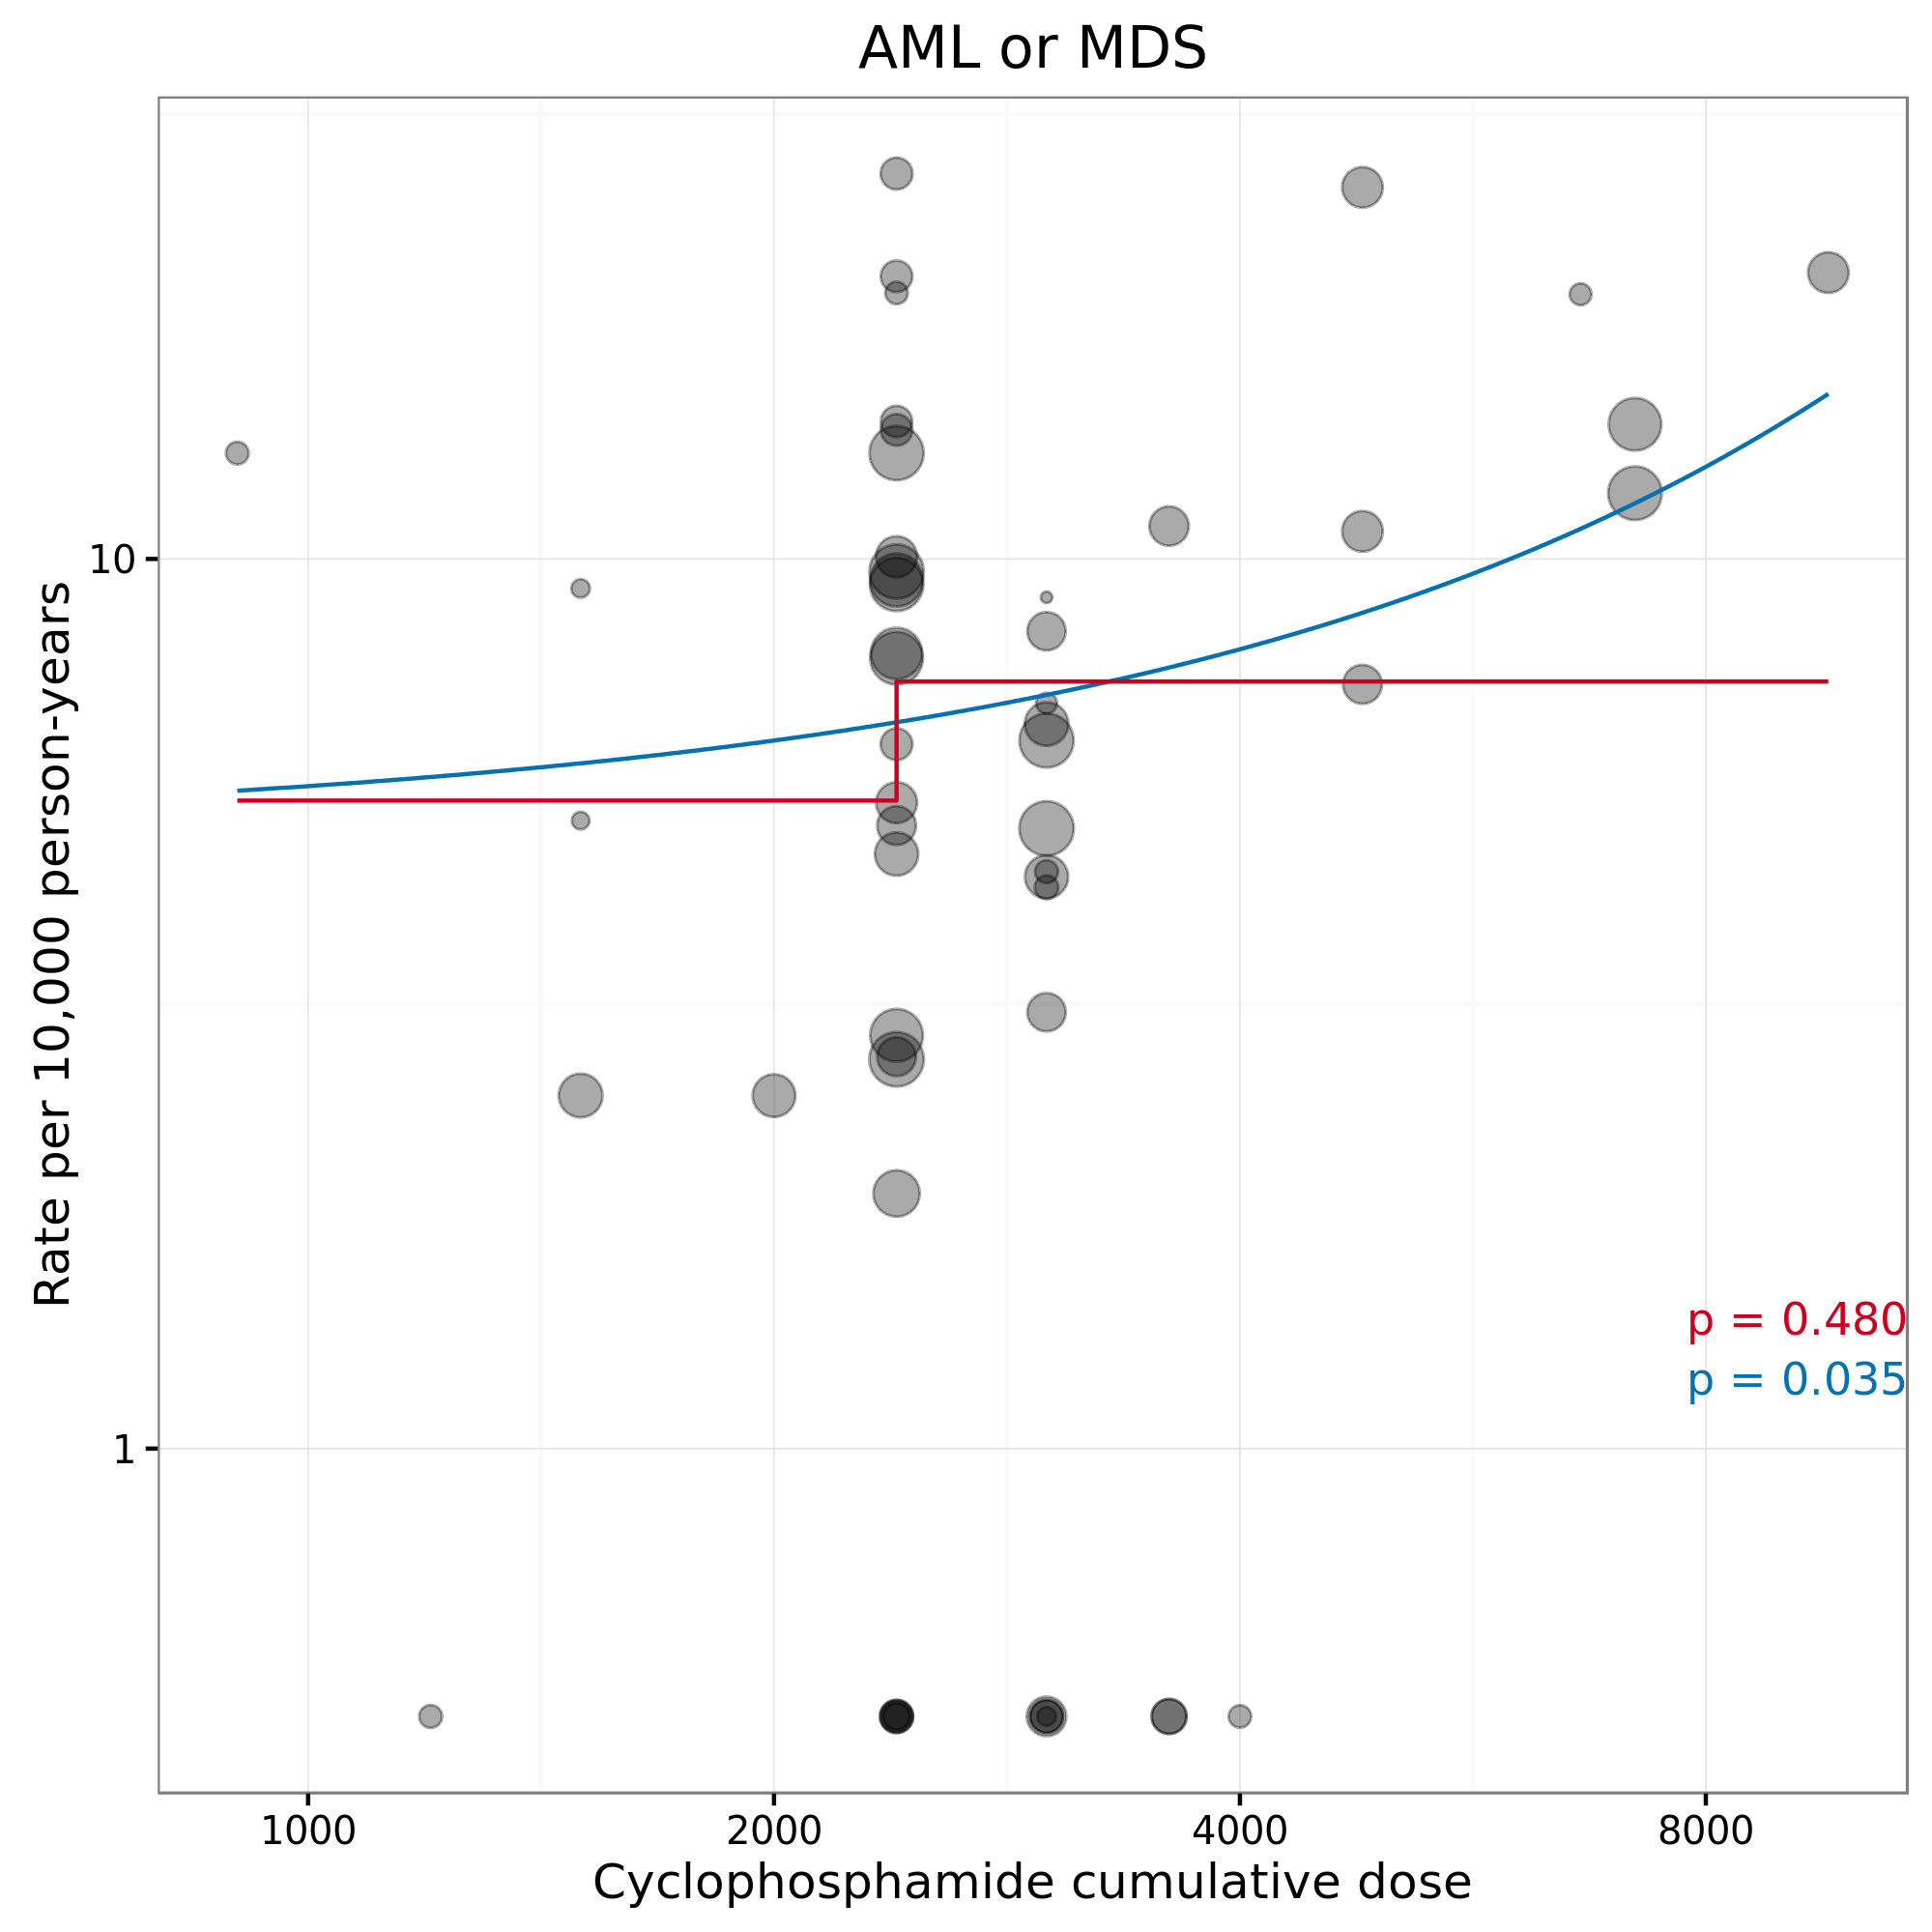

Data behind this chart, as committed beside it:
id, authorYear, isCyclo, xCyc, xCycHighDose, xTax, xTaxHighDose, isAnthra, isTaxane, isFluoro, nITT, medianFU, malType, malN, py, rate, x, xHighDose
970, Bergh (2000), TRUE, 1.2, FALSE, NA, NA, TRUE, FALSE, FALSE, 274, 38.3, AML or MDS, 0, 874.5, 0, 1.2, FALSE
1035, Bernard-Marty (2003), TRUE, 4, TRUE, NA, NA, TRUE, FALSE, FALSE, 267, 73, AML or MDS, 0, 1624, 0, 4, TRUE
1035, Bernard-Marty (2003), TRUE, 6.64, TRUE, NA, NA, TRUE, FALSE, FALSE, 255, 73, AML or MDS, 3, 1551, 19.34, 6.64, TRUE
1997, Bonneterre (2005), TRUE, 3, TRUE, NA, NA, TRUE, FALSE, TRUE, 289, 110, AML or MDS, 1, 2649, 3.775, 3, TRUE
1997, Bonneterre (2005), TRUE, 3, TRUE, NA, NA, TRUE, FALSE, TRUE, 276, 110, AML or MDS, 1, 2530, 3.953, 3, TRUE
1040, Citron (2003), TRUE, 2.4, TRUE, 7, TRUE, TRUE, TRUE, FALSE, 484, 36, AML or MDS, 2, 1452, 13.77, 2.4, TRUE
1040, Citron (2003), TRUE, 2.4, TRUE, 7, TRUE, TRUE, TRUE, FALSE, 493, 36, AML or MDS, 3, 1479, 20.28, 2.4, TRUE
1040, Citron (2003), TRUE, 2.4, TRUE, 7, TRUE, TRUE, TRUE, FALSE, 501, 36, AML or MDS, 4, 1503, 26.61, 2.4, TRUE
1040, Citron (2003), TRUE, 2.4, TRUE, 7, TRUE, TRUE, TRUE, FALSE, 495, 36, AML or MDS, 2, 1485, 13.47, 2.4, TRUE
2016, Del Mastro (2015), TRUE, 2.4, TRUE, 7, TRUE, TRUE, TRUE, FALSE, 545, 84, AML or MDS, 0, 3815, 0, 2.4, TRUE
2016, Del Mastro (2015), TRUE, 2.4, TRUE, 7, TRUE, TRUE, TRUE, TRUE, 544, 84, AML or MDS, 0, 3808, 0, 2.4, TRUE
2016, Del Mastro (2015), TRUE, 2.4, TRUE, 7, TRUE, TRUE, TRUE, FALSE, 502, 84, AML or MDS, 2, 3514, 5.692, 2.4, TRUE
2016, Del Mastro (2015), TRUE, 2.4, TRUE, 7, TRUE, TRUE, TRUE, TRUE, 500, 84, AML or MDS, 0, 3500, 0, 2.4, TRUE
2000, Eiermann (2011), TRUE, 2.4, TRUE, 4, FALSE, TRUE, TRUE, FALSE, 1649, 65, AML or MDS, 2, 8932, 2.239, 2.4, TRUE
2000, Eiermann (2011), TRUE, 3, TRUE, 4.5, FALSE, TRUE, TRUE, FALSE, 1649, 65, AML or MDS, 4, 8932, 4.478, 3, TRUE
1876, Fisher (1997), TRUE, 2.4, TRUE, NA, NA, TRUE, FALSE, FALSE, 767, 69.3, AML or MDS, 2, 4429, 4.515, 2.4, TRUE
1876, Fisher (1997), TRUE, 2.4, TRUE, NA, NA, TRUE, FALSE, FALSE, 767, 69.3, AML or MDS, 1, 4429, 2.258, 2.4, TRUE
1876, Fisher (1997), TRUE, 4.8, TRUE, NA, NA, TRUE, FALSE, FALSE, 772, 69.3, AML or MDS, 3, 4458, 6.729, 4.8, TRUE
961, Fisher (1999), TRUE, 4.8, TRUE, NA, NA, TRUE, FALSE, FALSE, 849, 55.2, AML or MDS, 4, 3905, 10.24, 4.8, TRUE
961, Fisher (1999), TRUE, 4.8, TRUE, NA, NA, TRUE, FALSE, FALSE, 847, 55.2, AML or MDS, 10, 3896, 25.67, 4.8, TRUE
961, Fisher (1999), TRUE, 9.6, TRUE, NA, NA, TRUE, FALSE, FALSE, 849, 55.2, AML or MDS, 8, 3905, 20.48, 9.6, TRUE
1847, Fumoleu (2003), TRUE, 3, TRUE, NA, NA, TRUE, FALSE, TRUE, 212, 131, AML or MDS, 0, 2314, 0, 3, TRUE
1847, Fumoleu (2003), TRUE, 1.5, FALSE, NA, NA, TRUE, FALSE, TRUE, 209, 131, AML or MDS, 2, 2282, 8.766, 1.5, FALSE
1847, Fumoleu (2003), TRUE, 1.5, FALSE, NA, NA, TRUE, FALSE, TRUE, 200, 131, AML or MDS, 1, 2183, 4.58, 1.5, FALSE
1265, Goldstein (2008), TRUE, 2.4, TRUE, NA, NA, TRUE, FALSE, FALSE, 1441, 79.5, AML or MDS, 7, 9547, 7.332, 2.4, TRUE
1841, Henderson (2003), TRUE, 2.4, TRUE, NA, NA, TRUE, FALSE, FALSE, 1551, 69, AML or MDS, 8, 8918, 8.97, 2.4, TRUE
1841, Henderson (2003), TRUE, 2.4, TRUE, NA, NA, TRUE, TRUE, FALSE, 1570, 69, AML or MDS, 8, 9028, 8.862, 2.4, TRUE
1850, Kerbrat (2007), TRUE, 3, TRUE, NA, NA, TRUE, FALSE, TRUE, 241, 78, AML or MDS, 1, 1566, 6.384, 3, TRUE
1939, Linden (2007), TRUE, 7.2, TRUE, NA, NA, TRUE, FALSE, FALSE, 1590, 86.4, AML or MDS, 13, 11448, 11.36, 7.2, TRUE
1939, Linden (2007), TRUE, 7.2, TRUE, NA, NA, TRUE, FALSE, FALSE, 1524, 86.4, AML or MDS, 15, 10973, 13.67, 7.2, TRUE
1884, Mackey (2013), TRUE, 3, TRUE, 4.5, FALSE, TRUE, TRUE, FALSE, 745, 124, AML or MDS, 6, 7698, 7.794, 3, TRUE
1884, Mackey (2013), TRUE, 3, TRUE, NA, NA, TRUE, FALSE, TRUE, 746, 124, AML or MDS, 2, 7709, 2.594, 3, TRUE
1843, Mamounas (2005), TRUE, 2.4, TRUE, NA, NA, TRUE, FALSE, FALSE, 1529, 65, AML or MDS, 2, 8282, 2.415, 2.4, TRUE
1843, Mamounas (2005), TRUE, 2.4, TRUE, 9, TRUE, TRUE, TRUE, FALSE, 1531, 65, AML or MDS, 6, 8293, 7.235, 2.4, TRUE
1399, Martin (2010), TRUE, 3, TRUE, 4.5, FALSE, TRUE, TRUE, FALSE, 539, 77, AML or MDS, 0, 3459, 0, 3, TRUE
1399, Martin (2010), TRUE, 3, TRUE, NA, NA, TRUE, FALSE, TRUE, 521, 77, AML or MDS, 0, 3343, 0, 3, TRUE
2002, Martin (2013), TRUE, 2, FALSE, 8, TRUE, TRUE, TRUE, TRUE, 951, 63.3, AML or MDS, 1, 5017, 1.993, 2, FALSE
2002, Martin (2013), TRUE, 3, TRUE, NA, NA, TRUE, FALSE, TRUE, 974, 63.3, AML or MDS, 2, 5138, 3.893, 3, TRUE
2003, Moore (2007), TRUE, 0.9, FALSE, 6, TRUE, TRUE, TRUE, FALSE, 271, 70, AML or MDS, 2, 1581, 12.65, 0.9, FALSE
2003, Moore (2007), TRUE, 2.4, TRUE, NA, NA, TRUE, FALSE, FALSE, 265, 70, AML or MDS, 3, 1546, 19.41, 2.4, TRUE
2049, Nitz (2014), TRUE, 2.4, TRUE, 4, FALSE, TRUE, TRUE, FALSE, 978, 59, AML or MDS, 2, 4808, 4.159, 2.4, TRUE
2049, Nitz (2014), TRUE, 3, TRUE, NA, NA, TRUE, FALSE, TRUE, 795, 59, AML or MDS, 0, 3909, 0, 3, TRUE
2008, Roche (2006), TRUE, 3, TRUE, NA, NA, TRUE, FALSE, TRUE, 169, 83, AML or MDS, 1, 1169, 8.555, 3, TRUE
1844, Roche (2006), TRUE, 3, TRUE, NA, NA, TRUE, FALSE, TRUE, 996, 60, AML or MDS, 3, 4980, 6.024, 3, TRUE
1844, Roche (2006), TRUE, 1.5, FALSE, 3, FALSE, TRUE, TRUE, TRUE, 1003, 60, AML or MDS, 1, 5015, 1.994, 1.5, FALSE
2009, Romond (2005), TRUE, 2.4, TRUE, 7, TRUE, TRUE, TRUE, FALSE, 872, 28.8, AML or MDS, 2, 2093, 9.557, 2.4, TRUE
2009, Romond (2005), TRUE, 2.4, TRUE, 7, TRUE, TRUE, TRUE, FALSE, 864, 28.8, AML or MDS, 1, 2074, 4.823, 2.4, TRUE
2010, Shulman (2014), TRUE, 2.4, TRUE, NA, NA, TRUE, FALSE, FALSE, 1142, 73.2, AML or MDS, 1, 6966, 1.436, 2.4, TRUE
2010, Shulman (2014), TRUE, 3.6, TRUE, NA, NA, TRUE, FALSE, FALSE, 789, 73.2, AML or MDS, 5, 4813, 10.39, 3.6, TRUE
2011, Swain (2013), TRUE, 3, TRUE, 4.5, FALSE, TRUE, TRUE, FALSE, 1630, 64, AML or MDS, 5, 8693, 5.752, 3, TRUE
2011, Swain (2013), TRUE, 2.4, TRUE, 7, TRUE, TRUE, TRUE, FALSE, 1634, 64, AML or MDS, 8, 8715, 9.18, 2.4, TRUE
2011, Swain (2013), TRUE, 2.4, TRUE, 7, TRUE, TRUE, TRUE, FALSE, 1630, 64, AML or MDS, 11, 8693, 12.65, 2.4, TRUE
1141, Venturini (2005), TRUE, 3.6, TRUE, NA, NA, TRUE, FALSE, TRUE, 604, 124.8, AML or MDS, 0, 6282, 0, 3.6, TRUE
1141, Venturini (2005), TRUE, 3.6, TRUE, NA, NA, TRUE, FALSE, TRUE, 610, 124.8, AML or MDS, 0, 6344, 0, 3.6, TRUE
1598, Vici (2012), TRUE, 2.4, TRUE, NA, NA, TRUE, FALSE, FALSE, 360, 64, AML or MDS, 0, 1920, 0, 2.4, TRUE
1598, Vici (2012), TRUE, 2.4, TRUE, 4, FALSE, TRUE, TRUE, FALSE, 368, 64, AML or MDS, 0, 1963, 0, 2.4, TRUE
